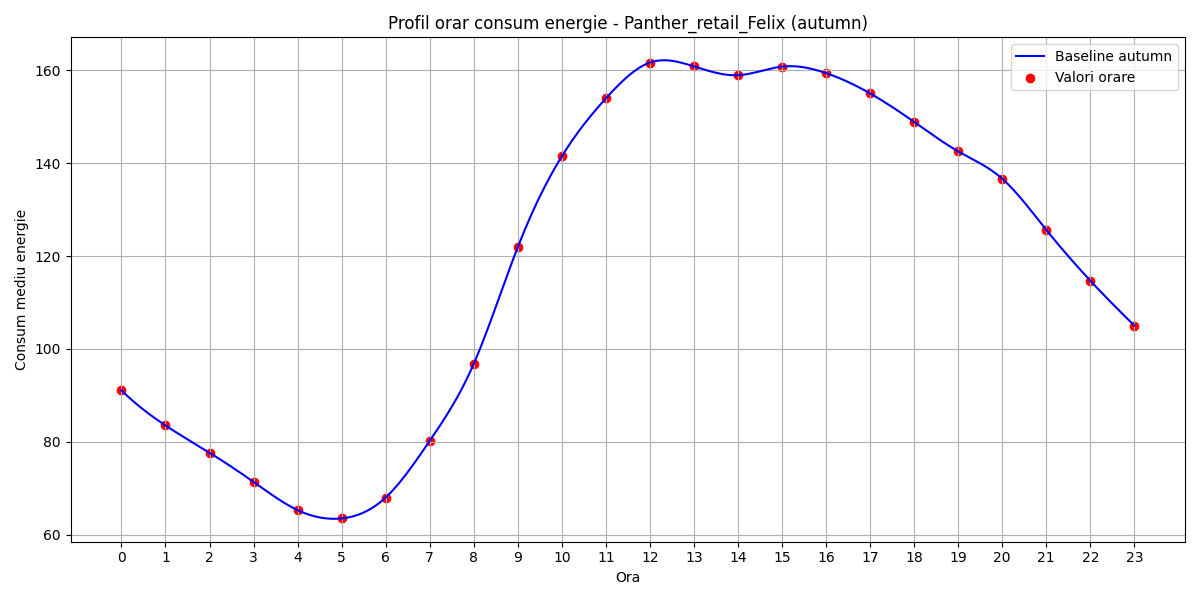

The file beside this chart, header and first rows:
hour, B(t)
0, 91.07
1, 83.52
2, 77.64
3, 71.35
4, 65.28
5, 63.49
6, 67.99
7, 80.2
8, 96.8
9, 121.9
10, 141.5
11, 154
12, 161.7
13, 160.9
14, 159
15, 160.8
16, 159.4
17, 155.1
18, 148.9
19, 142.6
20, 136.7
21, 125.7
22, 114.7
23, 105
